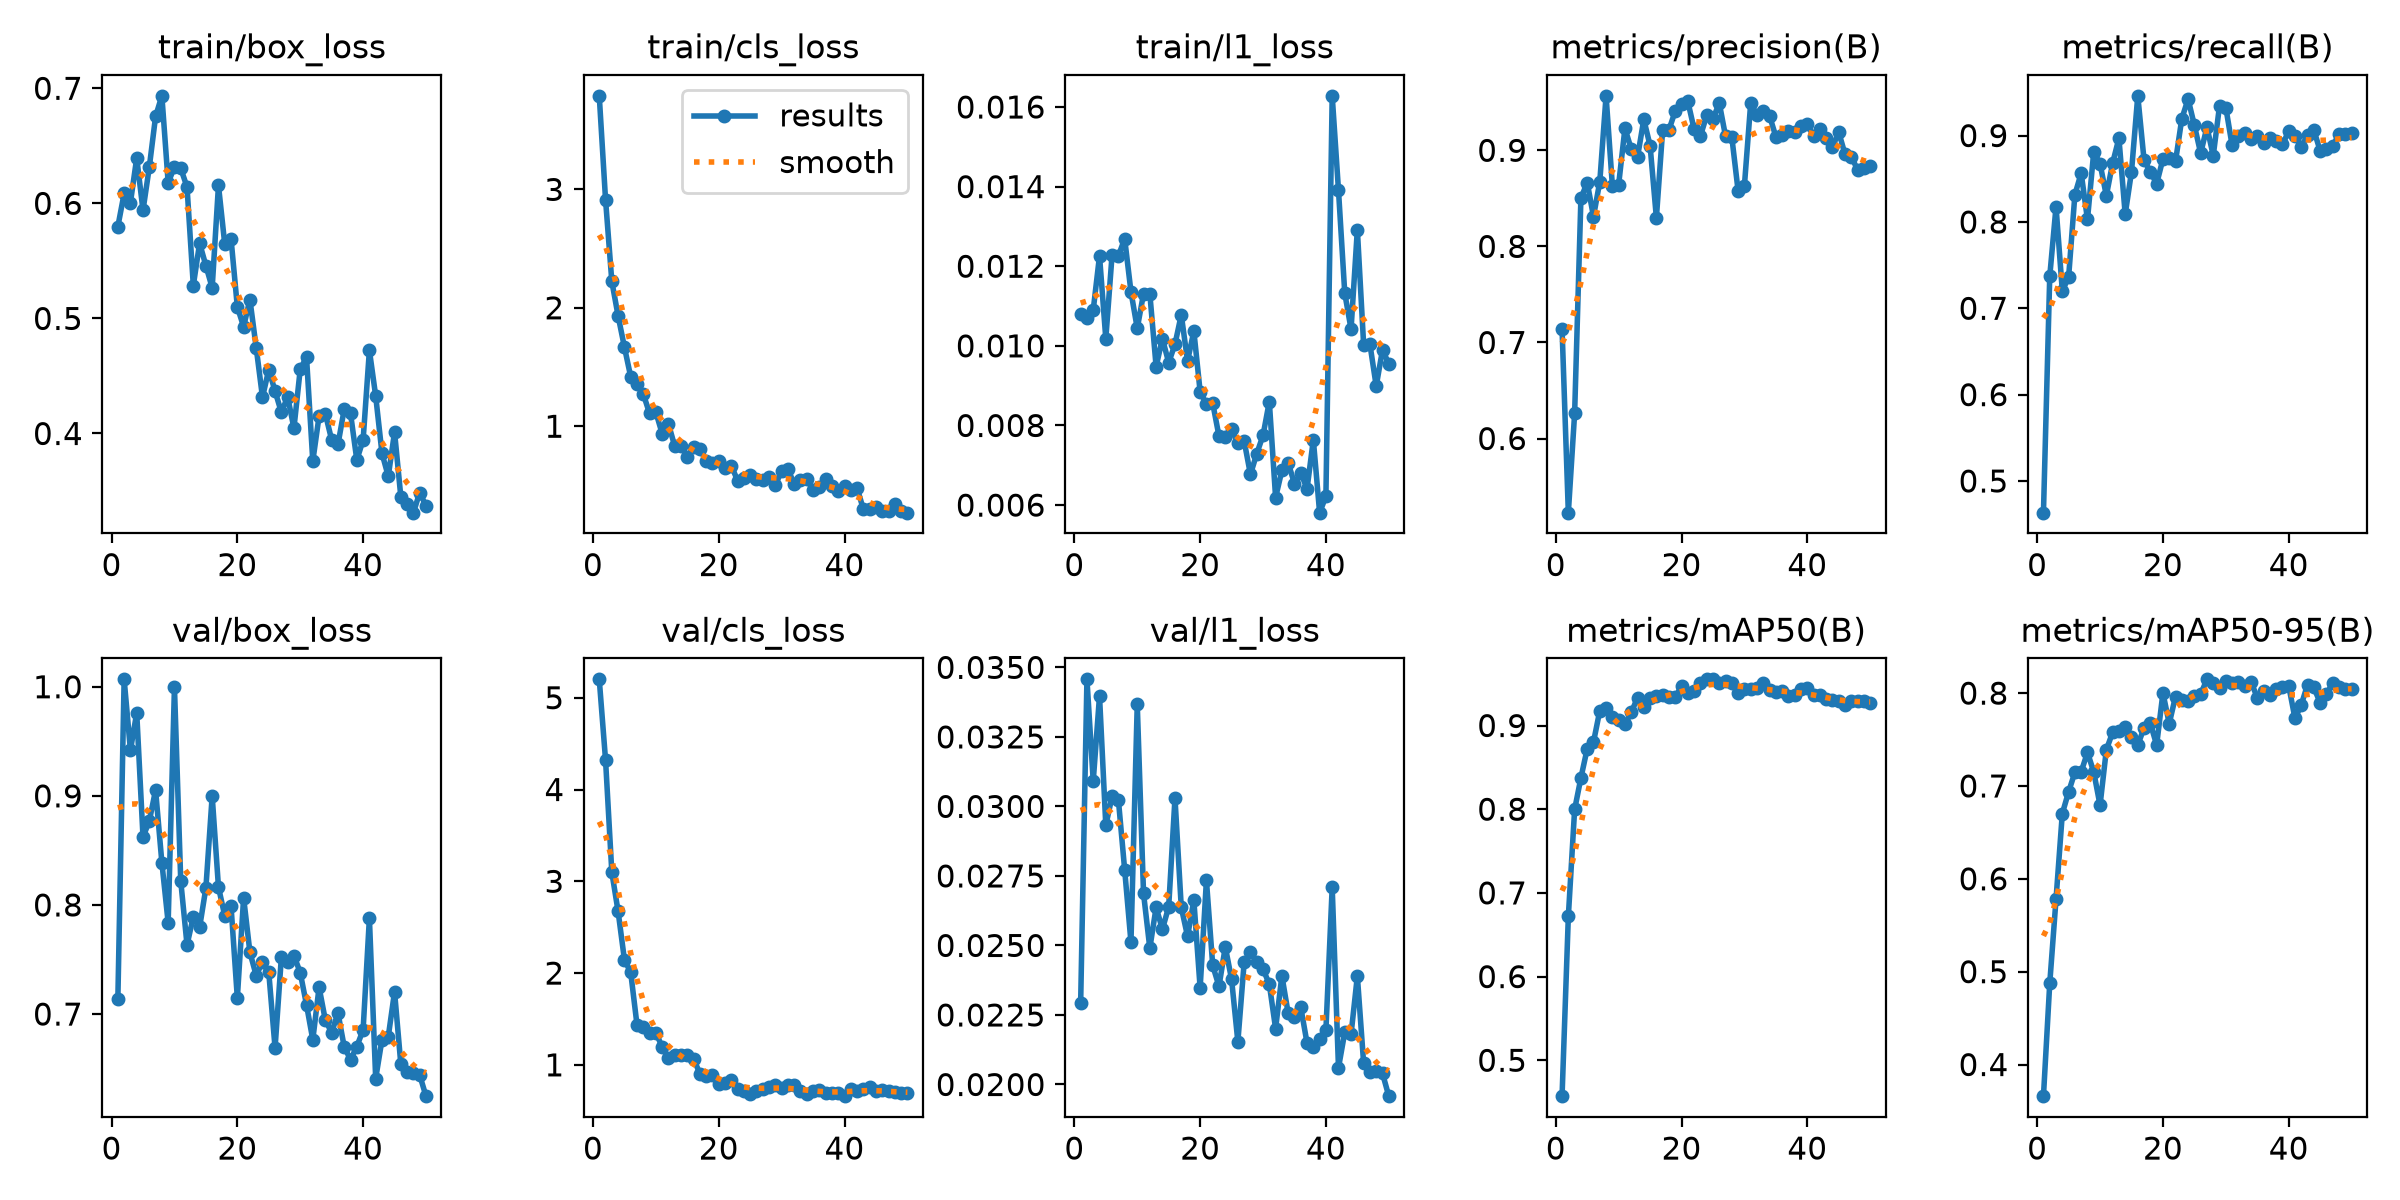

The data file committed next to this chart (first rows):
epoch, time, train/box_loss, train/cls_loss, train/l1_loss, metrics/precision(B), metrics/recall(B), metrics/mAP50(B), metrics/mAP50-95(B), val/box_loss, val/cls_loss, val/l1_loss, lr/pg0, lr/pg1, lr/pg2
1, 109.6, 0.5798, 3.79, 0.01079, 0.7143, 0.4633, 0.4571, 0.3659, 0.7134, 5.2, 0.02293, 0.0003095, 0.0003095, 0.0003095
2, 200.4, 0.6087, 2.914, 0.01069, 0.5228, 0.7369, 0.6719, 0.4873, 1.007, 4.323, 0.03457, 0.0006301, 0.0006301, 0.0006301
3, 287.9, 0.6006, 2.223, 0.0109, 0.6261, 0.8176, 0.7996, 0.5781, 0.9419, 3.098, 0.03091, 0.0009375, 0.0009375, 0.0009375
4, 378.5, 0.6394, 1.931, 0.01226, 0.8501, 0.7201, 0.8375, 0.6703, 0.9761, 2.671, 0.03397, 0.0009406, 0.0009406, 0.0009406
5, 526.7, 0.594, 1.669, 0.01018, 0.8665, 0.736, 0.8723, 0.6936, 0.8624, 2.147, 0.02932, 0.0009208, 0.0009208, 0.0009208
6, 699, 0.6314, 1.418, 0.01229, 0.8311, 0.8316, 0.8802, 0.7147, 0.8768, 2.008, 0.03036, 0.000901, 0.000901, 0.000901
7, 866.3, 0.6755, 1.36, 0.01226, 0.8673, 0.8565, 0.9177, 0.7153, 0.9053, 1.437, 0.03024, 0.0008812, 0.0008812, 0.0008812
8, 1036, 0.6934, 1.273, 0.01269, 0.9567, 0.8028, 0.921, 0.7361, 0.8388, 1.408, 0.02772, 0.0008614, 0.0008614, 0.0008614
9, 1188, 0.6181, 1.108, 0.01136, 0.8634, 0.8813, 0.9106, 0.715, 0.7837, 1.351, 0.02512, 0.0008416, 0.0008416, 0.0008416
10, 1275, 0.6314, 1.119, 0.01044, 0.8643, 0.8674, 0.9071, 0.6792, 0.9996, 1.35, 0.03367, 0.0008218, 0.0008218, 0.0008218
11, 1361, 0.6304, 0.9379, 0.01131, 0.9229, 0.8304, 0.9012, 0.7389, 0.822, 1.196, 0.02687, 0.000802, 0.000802, 0.000802
12, 1471, 0.6142, 1.02, 0.01131, 0.9014, 0.8682, 0.9157, 0.7577, 0.7634, 1.072, 0.0249, 0.0007822, 0.0007822, 0.0007822
13, 1658, 0.5286, 0.8317, 0.00948, 0.893, 0.8969, 0.933, 0.7594, 0.7892, 1.106, 0.02637, 0.0007624, 0.0007624, 0.0007624
14, 1838, 0.5654, 0.8366, 0.01018, 0.9321, 0.8088, 0.9218, 0.7634, 0.7794, 1.11, 0.02558, 0.0007426, 0.0007426, 0.0007426
15, 2020, 0.5458, 0.7426, 0.00958, 0.9048, 0.8581, 0.9332, 0.7527, 0.8157, 1.108, 0.02639, 0.0007228, 0.0007228, 0.0007228
16, 2205, 0.5267, 0.8233, 0.01004, 0.8298, 0.946, 0.9358, 0.744, 0.8998, 1.067, 0.0303, 0.000703, 0.000703, 0.000703
17, 2381, 0.6156, 0.8071, 0.01078, 0.9215, 0.8714, 0.9367, 0.7626, 0.8163, 0.9042, 0.02637, 0.0006832, 0.0006832, 0.0006832
18, 2541, 0.5645, 0.709, 0.00962, 0.9213, 0.858, 0.9343, 0.7674, 0.7901, 0.8748, 0.02533, 0.0006634, 0.0006634, 0.0006634
19, 2703, 0.5691, 0.6867, 0.01037, 0.9409, 0.8442, 0.9338, 0.7441, 0.7987, 0.8881, 0.02663, 0.0006436, 0.0006436, 0.0006436
20, 2861, 0.51, 0.7027, 0.00885, 0.9483, 0.8729, 0.9471, 0.8001, 0.7147, 0.7912, 0.02347, 0.0006238, 0.0006238, 0.0006238
21, 3030, 0.4928, 0.6484, 0.00853, 0.951, 0.8743, 0.9383, 0.7672, 0.8066, 0.8004, 0.02734, 0.000604, 0.000604, 0.000604
22, 3193, 0.5164, 0.6671, 0.00856, 0.9221, 0.8702, 0.9409, 0.7963, 0.7566, 0.8369, 0.02428, 0.0005842, 0.0005842, 0.0005842
23, 3349, 0.4746, 0.5405, 0.00773, 0.9148, 0.9194, 0.9506, 0.7923, 0.7353, 0.7409, 0.02353, 0.0005644, 0.0005644, 0.0005644
24, 3505, 0.4315, 0.5596, 0.00771, 0.9364, 0.9424, 0.9552, 0.7912, 0.7477, 0.7202, 0.02495, 0.0005446, 0.0005446, 0.0005446
25, 3665, 0.4555, 0.5885, 0.0079, 0.9328, 0.9119, 0.955, 0.7965, 0.7382, 0.6838, 0.02378, 0.0005248, 0.0005248, 0.0005248
26, 3827, 0.4368, 0.5526, 0.00755, 0.9493, 0.8796, 0.9514, 0.7988, 0.6689, 0.7143, 0.02154, 0.000505, 0.000505, 0.000505
27, 3988, 0.4184, 0.5498, 0.00761, 0.9146, 0.9098, 0.9537, 0.8148, 0.752, 0.7402, 0.02439, 0.0004852, 0.0004852, 0.0004852
28, 4142, 0.4318, 0.5694, 0.00677, 0.9135, 0.8767, 0.9509, 0.8106, 0.7474, 0.76, 0.02475, 0.0004654, 0.0004654, 0.0004654
29, 4293, 0.4047, 0.5017, 0.00729, 0.8576, 0.9345, 0.9392, 0.8058, 0.7536, 0.78, 0.02441, 0.0004456, 0.0004456, 0.0004456
30, 4442, 0.4557, 0.6232, 0.00775, 0.8634, 0.9324, 0.9442, 0.8128, 0.738, 0.7464, 0.02415, 0.0004258, 0.0004258, 0.0004258
31, 4597, 0.4665, 0.6413, 0.0086, 0.9494, 0.8888, 0.9442, 0.8112, 0.7085, 0.7757, 0.02361, 0.000406, 0.000406, 0.000406
32, 4745, 0.3759, 0.5084, 0.00619, 0.9363, 0.8997, 0.9443, 0.8119, 0.6764, 0.7763, 0.02201, 0.0003862, 0.0003862, 0.0003862
33, 4893, 0.4152, 0.5445, 0.00687, 0.9412, 0.9025, 0.9503, 0.8082, 0.7246, 0.7186, 0.02391, 0.0003664, 0.0003664, 0.0003664
34, 5043, 0.417, 0.5551, 0.00706, 0.9358, 0.8965, 0.9424, 0.8125, 0.6942, 0.6843, 0.02256, 0.0003466, 0.0003466, 0.0003466
35, 5195, 0.3944, 0.4582, 0.00654, 0.9142, 0.8999, 0.9401, 0.795, 0.683, 0.712, 0.02244, 0.0003268, 0.0003268, 0.0003268
36, 5344, 0.3904, 0.4853, 0.00681, 0.9161, 0.8918, 0.9412, 0.8022, 0.701, 0.7268, 0.02278, 0.000307, 0.000307, 0.000307
37, 5491, 0.4211, 0.5581, 0.00641, 0.9204, 0.8975, 0.9351, 0.7978, 0.6698, 0.6954, 0.02149, 0.0002872, 0.0002872, 0.0002872
38, 5642, 0.4174, 0.4913, 0.00764, 0.9186, 0.8942, 0.9368, 0.8046, 0.6581, 0.6941, 0.02136, 0.0002674, 0.0002674, 0.0002674
39, 5796, 0.377, 0.4567, 0.00581, 0.9252, 0.8899, 0.9432, 0.8068, 0.6702, 0.6896, 0.02162, 0.0002476, 0.0002476, 0.0002476
40, 5948, 0.3943, 0.495, 0.00622, 0.9272, 0.9047, 0.9454, 0.8079, 0.6855, 0.6587, 0.02195, 0.0002278, 0.0002278, 0.0002278
41, 6095, 0.4723, 0.4636, 0.01628, 0.9147, 0.9, 0.9362, 0.7727, 0.7879, 0.7316, 0.02709, 0.000208, 0.000208, 0.000208
42, 6246, 0.4326, 0.4791, 0.01391, 0.9222, 0.8871, 0.9359, 0.7874, 0.6409, 0.7146, 0.0206, 0.0001882, 0.0001882, 0.0001882
43, 6395, 0.3829, 0.2983, 0.01132, 0.913, 0.9004, 0.9315, 0.8092, 0.6764, 0.74, 0.02188, 0.0001684, 0.0001684, 0.0001684
44, 6543, 0.3628, 0.3023, 0.01042, 0.9036, 0.9063, 0.9302, 0.8061, 0.6792, 0.7552, 0.02181, 0.0001486, 0.0001486, 0.0001486
45, 6698, 0.4011, 0.3157, 0.01292, 0.9188, 0.8824, 0.9291, 0.7895, 0.7204, 0.7151, 0.0239, 0.0001288, 0.0001288, 0.0001288
46, 6846, 0.3449, 0.2845, 0.01003, 0.8959, 0.8847, 0.925, 0.7988, 0.6539, 0.7285, 0.02076, 0.000109, 0.000109, 0.000109
47, 6993, 0.3389, 0.285, 0.01004, 0.8935, 0.8875, 0.9287, 0.8111, 0.6465, 0.7101, 0.02044, 8.92e-05, 8.92e-05, 8.92e-05
48, 7145, 0.3312, 0.3453, 0.00899, 0.8796, 0.902, 0.9287, 0.8067, 0.6461, 0.6998, 0.02049, 6.94e-05, 6.94e-05, 6.94e-05
49, 7295, 0.3487, 0.288, 0.0099, 0.8817, 0.9018, 0.9293, 0.8048, 0.6441, 0.6911, 0.0204, 4.96e-05, 4.96e-05, 4.96e-05
50, 7444, 0.3371, 0.27, 0.00955, 0.8838, 0.9026, 0.927, 0.805, 0.6247, 0.6883, 0.01958, 2.98e-05, 2.98e-05, 2.98e-05
